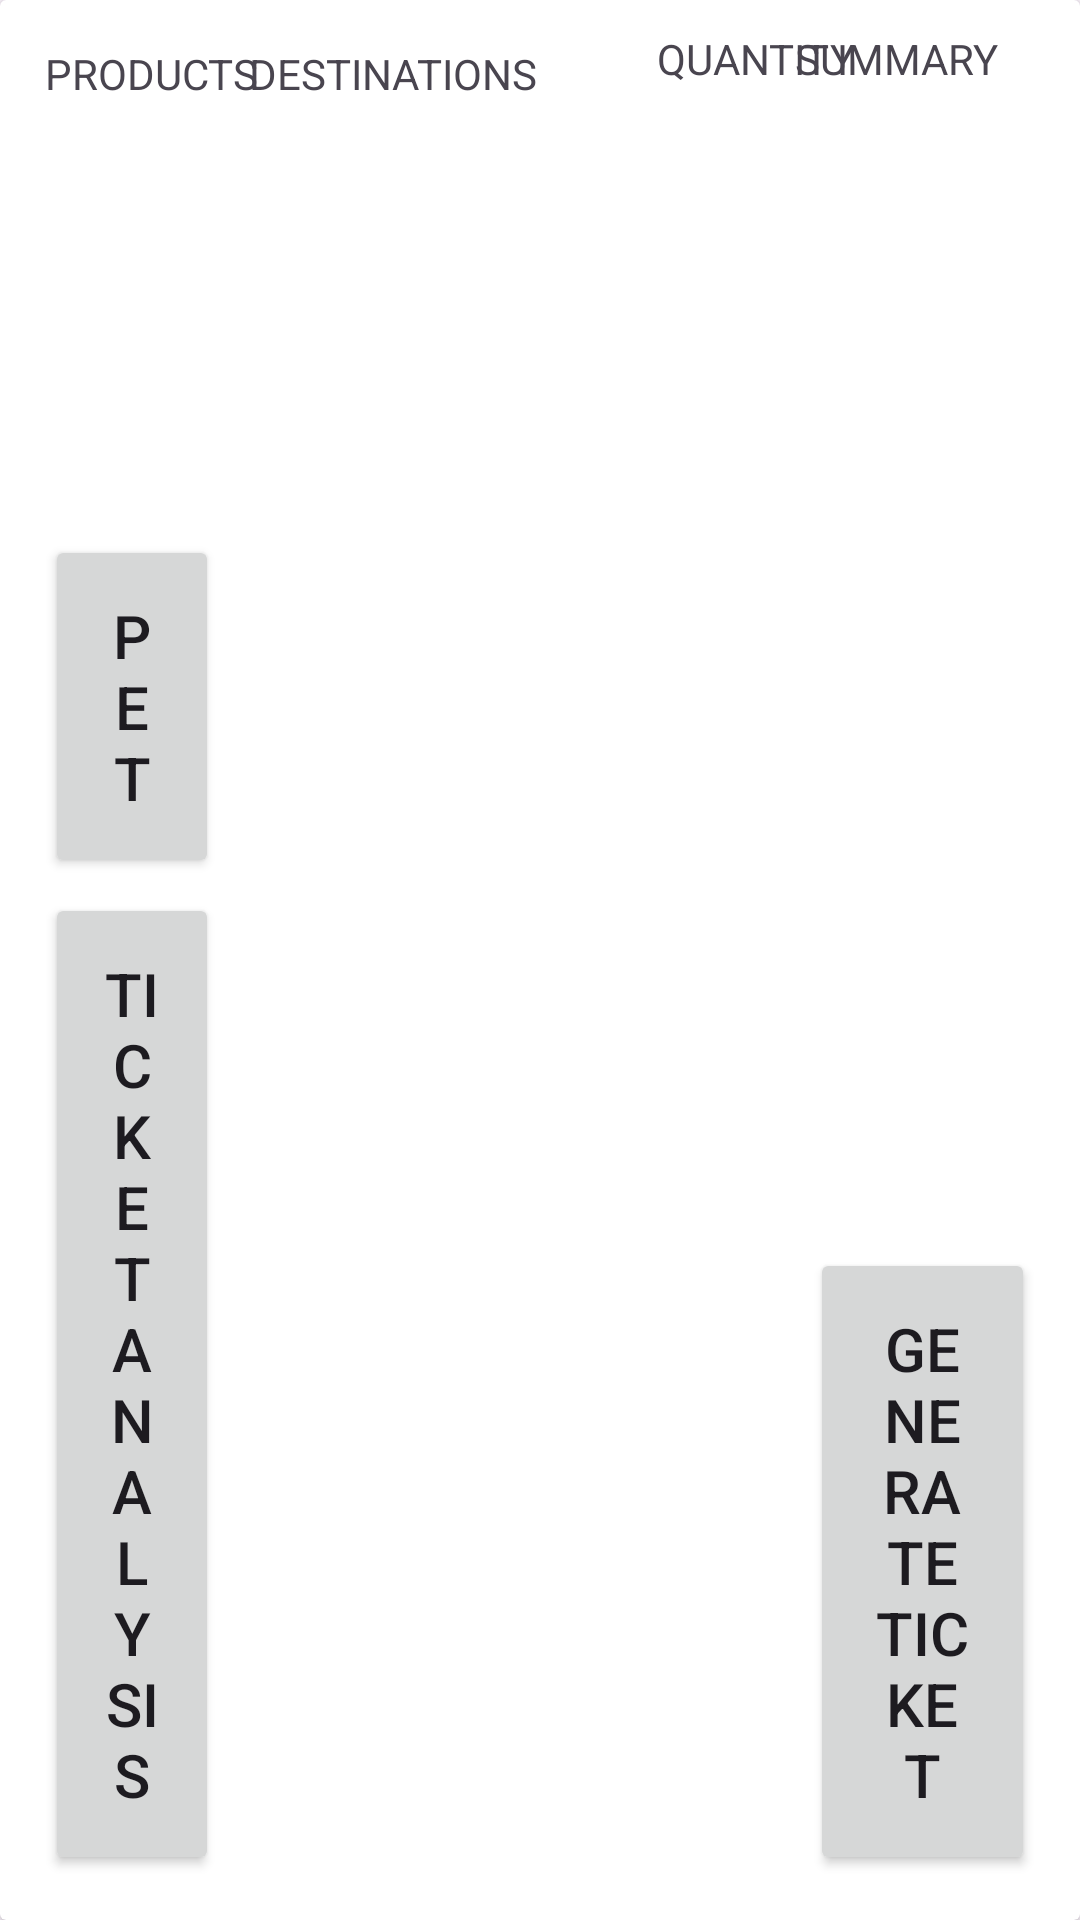

This screen was rendered from an Android layout file. Write that file and the resources it references.
<!-- AndroidManifest.xml: application theme Theme.AtekTickting -->
<!-- res/layout/fragment_paper_ticket.xml -->
<?xml version="1.0" encoding="utf-8"?>
<androidx.cardview.widget.CardView
    xmlns:android="http://schemas.android.com/apk/res/android"
    xmlns:app="http://schemas.android.com/apk/res-auto"
    xmlns:tools="http://schemas.android.com/tools"
    android:layout_width="match_parent"
    android:layout_height="match_parent"
    tools:context=".fragment.paper.PaperTicketFragment">

    <androidx.constraintlayout.widget.ConstraintLayout
        android:layout_width="match_parent"
        android:layout_height="match_parent"
        android:layout_margin="10dp">

        <TextView
            android:id="@+id/product"
            android:layout_width="wrap_content"
            android:layout_height="wrap_content"
            android:text="@string/products"
            android:layout_margin="5dp"
            app:layout_constraintStart_toStartOf="parent"
            app:layout_constraintTop_toTopOf="parent" />

        <androidx.recyclerview.widget.RecyclerView
            android:id="@+id/ProductRecyclerView"
            android:layout_width="0dp"
            android:layout_height="0dp"
            android:layout_margin="5dp"
            app:layout_constraintBottom_toTopOf="@+id/button2"
            app:layout_constraintEnd_toStartOf="@+id/guideline1"
            app:layout_constraintStart_toStartOf="parent"
            app:layout_constraintTop_toBottomOf="@+id/product" />

        <Button
            android:id="@+id/button2"
            android:layout_width="0dp"
            android:layout_height="wrap_content"
            android:padding="20dp"
            android:text="@string/pet"
            android:layout_margin="5dp"
            android:textSize="20sp"
            app:layout_constraintBottom_toTopOf="@+id/button"
            app:layout_constraintEnd_toStartOf="@+id/guideline1"
            app:layout_constraintStart_toStartOf="parent" />

        <Button
            android:id="@+id/button"
            android:layout_width="0dp"
            android:layout_height="wrap_content"
            android:padding="20dp"
            android:text="@string/ticket_analysis"
            android:textSize="20sp"
            android:layout_margin="5dp"
            app:layout_constraintBottom_toBottomOf="parent"
            app:layout_constraintEnd_toStartOf="@+id/guideline1"
            app:layout_constraintStart_toStartOf="parent" />

        <androidx.constraintlayout.widget.Guideline
            android:id="@+id/guideline1"
            android:layout_width="match_parent"
            android:layout_height="match_parent"
            android:orientation="vertical"
            app:layout_constraintGuide_percent="0.2" />

        <TextView
            android:id="@+id/destinations"
            android:layout_width="wrap_content"
            android:layout_height="wrap_content"
            android:text="@string/destinations"
            android:layout_margin="5dp"
            app:layout_constraintStart_toStartOf="@+id/guideline1"
            app:layout_constraintTop_toTopOf="parent" />

        <androidx.recyclerview.widget.RecyclerView
            android:id="@+id/DestinationRecyclerView"
            android:layout_width="0dp"
            android:layout_height="0dp"
            android:layout_margin="5dp"
            app:layout_constraintBottom_toBottomOf="parent"
            app:layout_constraintEnd_toStartOf="@+id/guideline2"
            app:layout_constraintStart_toStartOf="@+id/guideline1"
            app:layout_constraintTop_toBottomOf="@+id/destinations" />


        <androidx.constraintlayout.widget.Guideline
            android:id="@+id/guideline2"
            android:layout_width="match_parent"
            android:layout_height="match_parent"
            android:orientation="vertical"
            app:layout_constraintGuide_percent="0.6" />

        <TextView
            android:id="@+id/Quantity"
            android:layout_width="wrap_content"
            android:layout_height="wrap_content"
            android:text="@string/quantity"
            android:layout_marginHorizontal="5dp"
            app:layout_constraintStart_toStartOf="@+id/guideline2"
            app:layout_constraintTop_toTopOf="parent" />

        <androidx.constraintlayout.widget.Guideline
            android:id="@+id/guideline3"
            android:layout_width="match_parent"
            android:layout_height="match_parent"
            android:orientation="vertical"
            app:layout_constraintGuide_percent="0.75" />

        <androidx.recyclerview.widget.RecyclerView
            android:id="@+id/QuantityRecyclerView"
            android:layout_width="0dp"
            android:layout_height="0dp"
            android:layout_margin="5dp"
            app:layout_constraintBottom_toBottomOf="parent"
            app:layout_constraintEnd_toStartOf="@+id/guideline3"
            app:layout_constraintStart_toStartOf="@+id/guideline2"
            app:layout_constraintTop_toBottomOf="@+id/Quantity" />

        <TextView
            android:id="@+id/summary"
            android:layout_width="wrap_content"
            android:layout_height="wrap_content"
            android:text="@string/summary"
            app:layout_constraintStart_toStartOf="@+id/guideline3"
            app:layout_constraintTop_toTopOf="parent" />

        <Button
            android:layout_width="0dp"
            android:layout_height="wrap_content"
            android:padding="20dp"
            android:text="@string/generate_ticket"
            android:textSize="20sp"
            android:layout_margin="5dp"
            app:layout_constraintBottom_toBottomOf="parent"
            app:layout_constraintEnd_toEndOf="parent"
            app:layout_constraintStart_toStartOf="@+id/guideline3" />

    </androidx.constraintlayout.widget.ConstraintLayout>

</androidx.cardview.widget.CardView>
<!-- resources referenced by this layout -->
<resources>
  <string name="destinations">DESTINATIONS</string>
  <string name="generate_ticket">GENERATE TICKET</string>
  <string name="pet">PET</string>
  <string name="products">PRODUCTS</string>
  <string name="quantity">QUANTITY</string>
  <string name="summary">SUMMARY</string>
  <string name="ticket_analysis">TICKET ANALYSIS</string>
  <style name="Theme.AtekTickting" parent="Theme.Material3.DayNight.NoActionBar">
          
          <item name="colorPrimary">@color/purple_500</item>
          <item name="colorPrimaryVariant">@color/purple_700</item>
          <item name="colorOnPrimary">@color/white</item>
          
          <item name="colorSecondary">@color/teal_200</item>
          <item name="colorSecondaryVariant">@color/teal_700</item>
          <item name="colorOnSecondary">@color/black</item>
          
          <item name="android:statusBarColor" tools:targetApi="l">?attr/colorPrimaryVariant</item>
          
          <item name="android:windowNoTitle">true</item>
          <item name="android:windowFullscreen">true</item>
      </style>
  <color name="purple_500">#0D5FA1</color>
  <color name="purple_700">#10648A</color>
  <color name="white">#FFFFFFFF</color>
  <color name="teal_200">#FF03DAC5</color>
  <color name="teal_700">#FF018786</color>
  <color name="black">#373636</color>
</resources>
